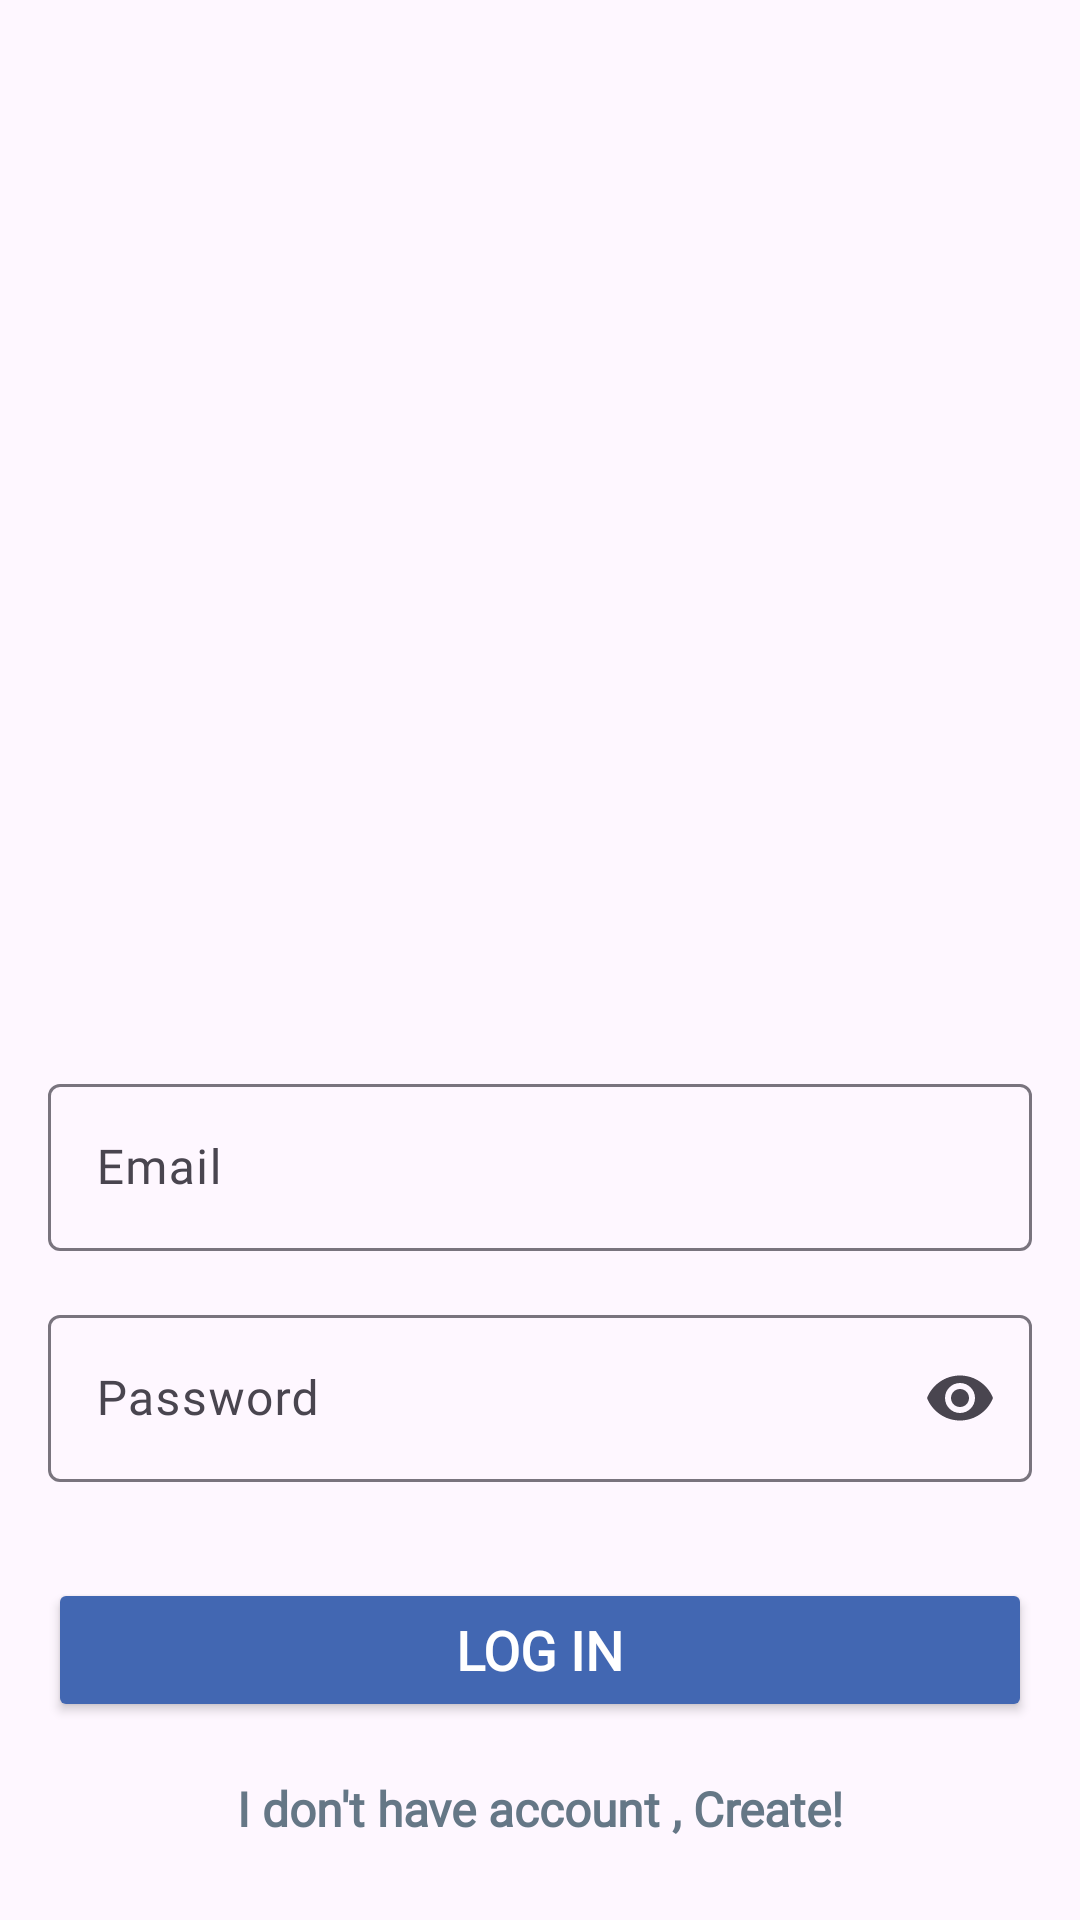

Here is an Android app screen rendered from its layout file. Give the layout XML and the strings, colors and styles it references.
<!-- AndroidManifest.xml: application theme Theme.ToDoII -->
<!-- res/layout/fragment_sign_in.xml -->
<?xml version="1.0" encoding="utf-8"?>
<ScrollView xmlns:android="http://schemas.android.com/apk/res/android"
    android:layout_width="match_parent"
    android:layout_height="match_parent"
    xmlns:app="http://schemas.android.com/apk/res-auto"
    android:padding="16dp"
    android:backgroundTint="@color/Extra_Extra_Light_Gray"
    >
<RelativeLayout
    android:layout_width="match_parent"
    android:layout_height="wrap_content">
    <ImageView
        android:id="@+id/logoImageView"
        android:layout_width="200dp"
        android:layout_height="200dp"
        android:layout_centerHorizontal="true"
        android:layout_marginTop="60dp"
        android:src="@drawable/logo_notes" />

    <com.google.android.material.textfield.TextInputLayout
        android:id="@+id/emailTextInputLayout"
        android:layout_width="match_parent"
        android:layout_height="wrap_content"
        android:layout_below="@id/logoImageView"

        android:layout_marginTop="80dp">

        <com.google.android.material.textfield.TextInputEditText
            android:id="@+id/editTextEmail"
            android:layout_width="match_parent"
            android:layout_height="wrap_content"
            app:errorEnabled="true"
            android:textColor="@color/black"
            android:fontFamily="@font/cairo"
            android:hint="@string/email"
            android:inputType="textEmailAddress" />
    </com.google.android.material.textfield.TextInputLayout>

    <com.google.android.material.textfield.TextInputLayout
        android:id="@+id/passwordTextInputLayout"
        android:layout_width="match_parent"
        android:layout_height="wrap_content"
        android:layout_below="@id/emailTextInputLayout"
        app:endIconMode="password_toggle"
        android:layout_marginTop="16dp">

        <com.google.android.material.textfield.TextInputEditText
            android:id="@+id/editTextPassword"
            android:layout_width="match_parent"
            android:layout_height="wrap_content"
            android:textColor="@color/black"
            android:hint="@string/password"
            android:fontFamily="@font/cairo"
            android:inputType="textPassword" />
    </com.google.android.material.textfield.TextInputLayout>
    <Button
        android:id="@+id/loginButton"
        android:layout_width="match_parent"
        android:layout_height="wrap_content"
        android:layout_below="@id/passwordTextInputLayout"
        android:layout_marginTop="32dp"
        android:text="@string/log_in"
        android:textStyle="bold"
        android:textSize="18sp"
        android:fontFamily="@font/cairo"
        android:textColor="@android:color/white"
        android:backgroundTint="@color/blue_dark"
        />

    <TextView
        android:id="@+id/forgotPasswordTextView"
        android:layout_width="wrap_content"
        android:layout_height="wrap_content"
        android:layout_below="@id/loginButton"
        android:layout_alignStart="@+id/loginButton"
        android:layout_alignEnd="@+id/loginButton"
        android:gravity="center"
        android:layout_marginTop="18dp"
        android:textStyle="bold"
        android:textSize="16sp"
        android:text="@string/i_don_t_have_account_create"
        android:fontFamily="@font/cairo"
        android:textColor="@color/Dark_Gray"
        />

    <ProgressBar
        android:id="@+id/progressBar"
        style="?android:attr/progressBarStyle"
        android:layout_width="wrap_content"
        android:layout_height="wrap_content"
        android:layout_above="@+id/loginButton"
        android:layout_below="@+id/loginButton"
        android:layout_centerHorizontal="true"
        android:layout_marginVertical="16dp"
        android:layout_marginBottom="12dp"
        android:indeterminateTint="#0174BE"
        android:visibility="gone" />

</RelativeLayout>

</ScrollView>
<!-- resources referenced by this layout -->
<resources>
  <color name="Dark_Gray">#657786</color>
  <color name="Extra_Extra_Light_Gray">#F5F8FA</color>
  <color name="black">#14171A</color>
  <color name="blue_dark">#4267B2</color>
  <string name="email">Email</string>
  <string name="i_don_t_have_account_create">I don\'t have account , Create!</string>
  <string name="log_in">Log In</string>
  <string name="password">Password</string>
  <style name="Theme.ToDoII" parent="Base.Theme.ToDoII" />
  <style name="Base.Theme.ToDoII" parent="Theme.Material3.DayNight.NoActionBar">
          
          <item name="colorPrimary">@color/blue_dark</item>
      </style>
</resources>
